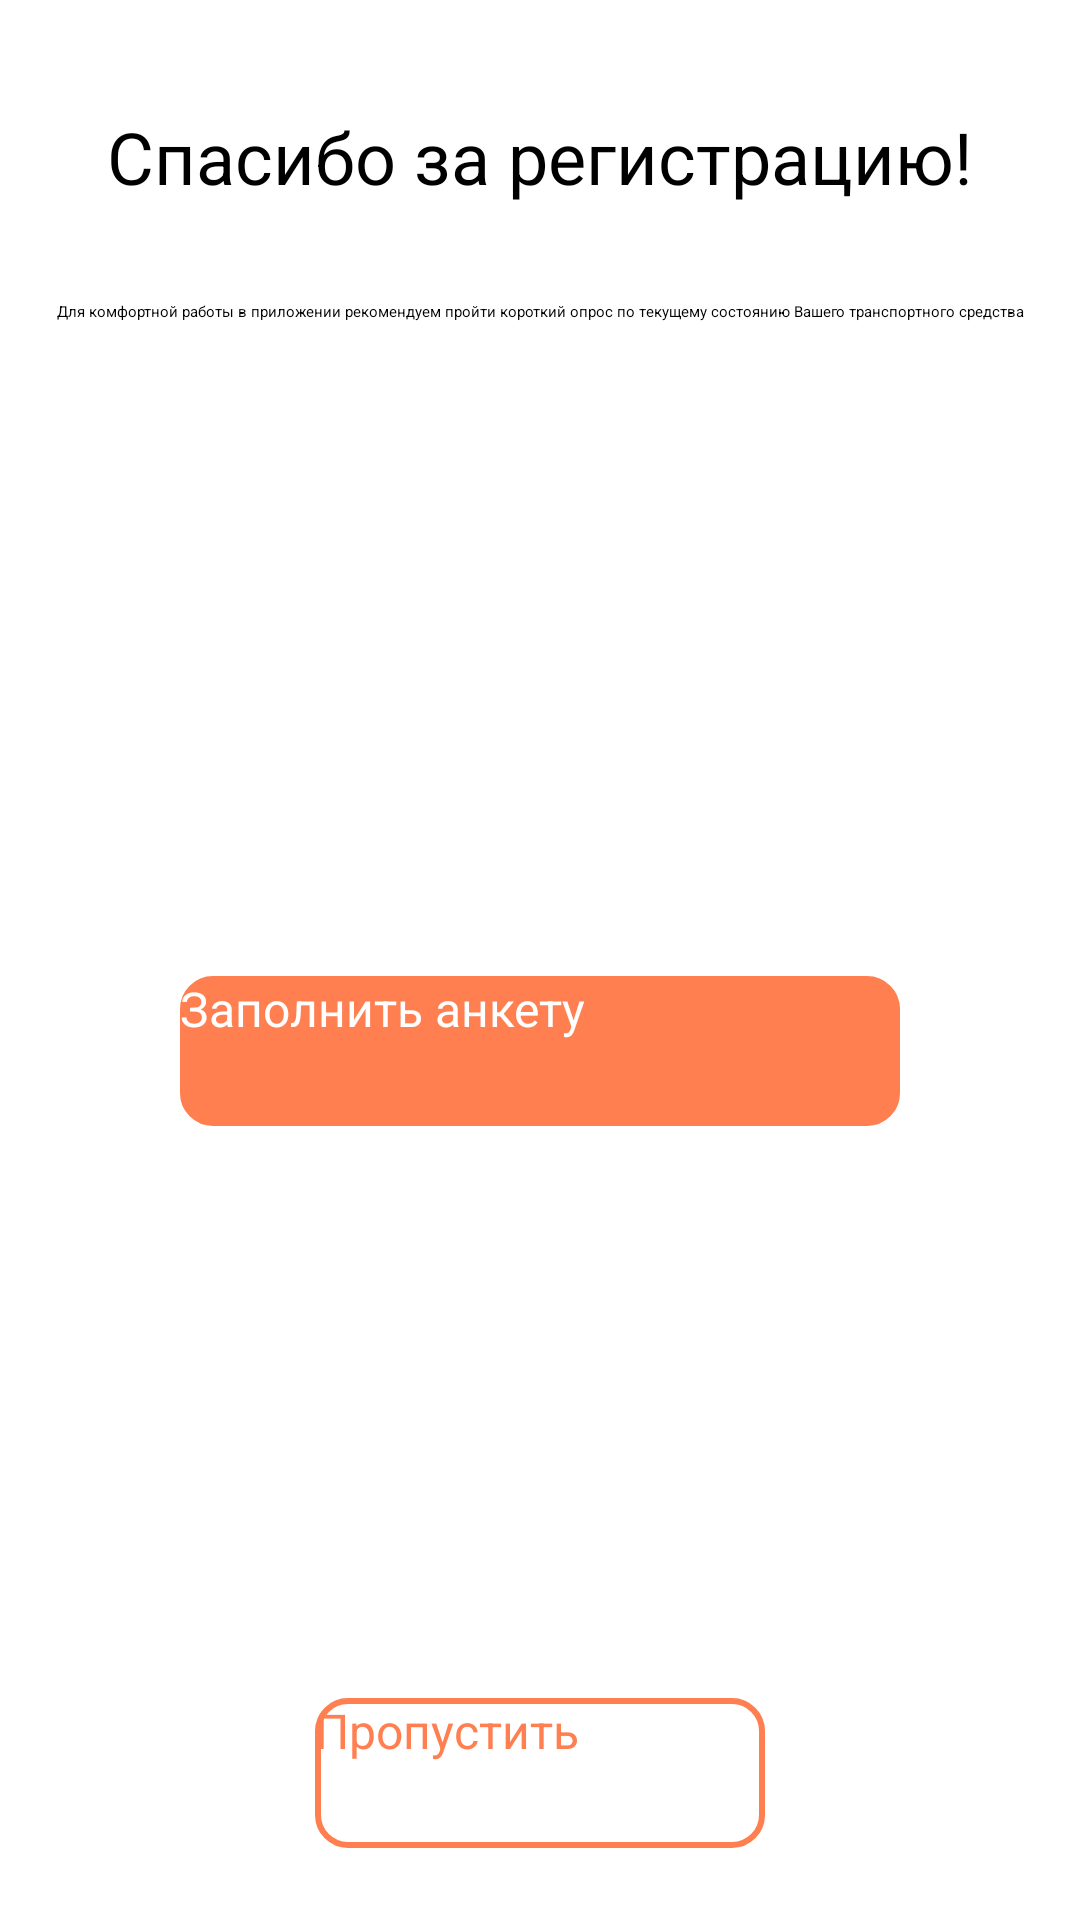

Layout XML and referenced resources for this Android screen:
<!-- AndroidManifest.xml: activity theme AppTheme.NoActionBar -->
<!-- res/layout/finishreg.xml -->
<?xml version="1.0" encoding="utf-8"?>
<androidx.constraintlayout.widget.ConstraintLayout xmlns:android="http://schemas.android.com/apk/res/android"
    xmlns:app="http://schemas.android.com/apk/res-auto"
    xmlns:tools="http://schemas.android.com/tools"
    android:layout_width="match_parent"
    android:layout_height="match_parent">

    <TextView
        android:id="@+id/textView34"
        android:layout_width="wrap_content"
        android:layout_height="wrap_content"
        android:layout_marginTop="36dp"
        android:text="Спасибо за регистрацию!"
        android:textSize="24sp"

        android:textColor="@color/Black"
        app:layout_constraintEnd_toEndOf="parent"
        app:layout_constraintStart_toStartOf="parent"
        app:layout_constraintTop_toTopOf="parent" />

    <TextView
        android:id="@+id/textView35"
        android:layout_width="0dp"
        android:layout_height="wrap_content"
        android:layout_marginStart="8dp"
        android:layout_marginTop="32dp"
        android:layout_marginEnd="8dp"
        android:textColor="@color/Black"
        android:text="Для комфортной работы в приложении рекомендуем пройти короткий опрос по текущему состоянию Вашего транспортного средства"
        android:textAlignment="center"
        app:layout_constraintEnd_toEndOf="parent"
        app:layout_constraintStart_toStartOf="parent"
        app:layout_constraintTop_toBottomOf="@+id/textView34" />

    <ImageView
        android:id="@+id/imageView6"
        android:layout_width="140dp"
        android:layout_height="150dp"
        android:layout_marginTop="36dp"
        app:layout_constraintEnd_toEndOf="parent"
        app:layout_constraintStart_toStartOf="parent"
        app:layout_constraintTop_toBottomOf="@+id/textView35"
        app:srcCompat="@drawable/passporticon" />

    <Button
        android:id="@+id/button7"
        android:layout_width="240dp"
        android:layout_height="50dp"
        android:layout_marginTop="32dp"
        android:text="Заполнить анкету"
        android:textSize="16sp"
        android:textAppearance="@style/TextAppearance.AppCompat.Body2"
        android:textColor="@color/White"
        android:background="@drawable/buttoncolor2"
        app:layout_constraintEnd_toEndOf="parent"
        app:layout_constraintStart_toStartOf="parent"
        app:layout_constraintTop_toBottomOf="@+id/imageView6" />

    <Button
        android:id="@+id/button8"
        android:layout_width="150dp"
        android:layout_height="50dp"
        android:layout_marginBottom="24dp"
        android:text="Пропустить"
        android:textColor="@color/colorPrimary"
        android:background="@drawable/buttonwhite"
        android:textSize="16sp"
        android:textAppearance="@style/TextAppearance.AppCompat.Body2"
        app:layout_constraintBottom_toBottomOf="parent"
        app:layout_constraintEnd_toEndOf="parent"
        app:layout_constraintStart_toStartOf="parent" />
</androidx.constraintlayout.widget.ConstraintLayout>
<!-- resources referenced by this layout -->
<resources>
  <color name="Black">#000000</color>
  <color name="White">#FFFFFF</color>
  <color name="colorPrimary">#FF7F50</color>
  <!-- drawable buttoncolor2 (drawable) -->
  <?xml version="1.0" encoding="utf-8"?>
  <selector xmlns:android="http://schemas.android.com/apk/res/android">
      <item android:state_pressed="true">
          <shape android:shape="rectangle">
              <corners android:radius="10dp" />
              <stroke android:width="2dp" android:color="@color/colorDark" />
              <gradient android:angle="90" android:endColor="@color/colorDark" android:startColor="@color/colorDark" />
          </shape>
      </item>
  
      <item>
          <shape android:shape="rectangle">
              <corners android:radius="10dp" />
              <stroke android:width="2dp" android:color="@color/colorPrimary" />
              <gradient android:endColor="@color/colorPrimary" android:startColor="@color/colorPrimary" />
          </shape>
      </item>
  </selector>
  <!-- drawable buttonwhite (drawable) -->
  <?xml version="1.0" encoding="utf-8"?>
  <selector xmlns:android="http://schemas.android.com/apk/res/android">
      <item android:state_pressed="true">
          <shape android:shape="rectangle">
              <corners android:radius="10dp" />
              <stroke android:width="2dp" android:color="@color/colorPrimary" />
              <gradient android:angle="90" android:endColor="@color/colorPrimary" android:startColor="@color/colorPrimary" />
          </shape>
      </item>
  
      <item>
          <shape android:shape="rectangle">
              <corners android:radius="10dp" />
              <stroke android:width="2dp" android:color="@color/colorPrimary" />
              <gradient android:endColor="@color/White" android:startColor="@android:color/white" />
          </shape>
      </item>
  </selector>
  <!-- drawable passporticon: png bitmap (drawable-v31, 37704 bytes) -->
  <color name="colorDark">#BF775D</color>
</resources>
